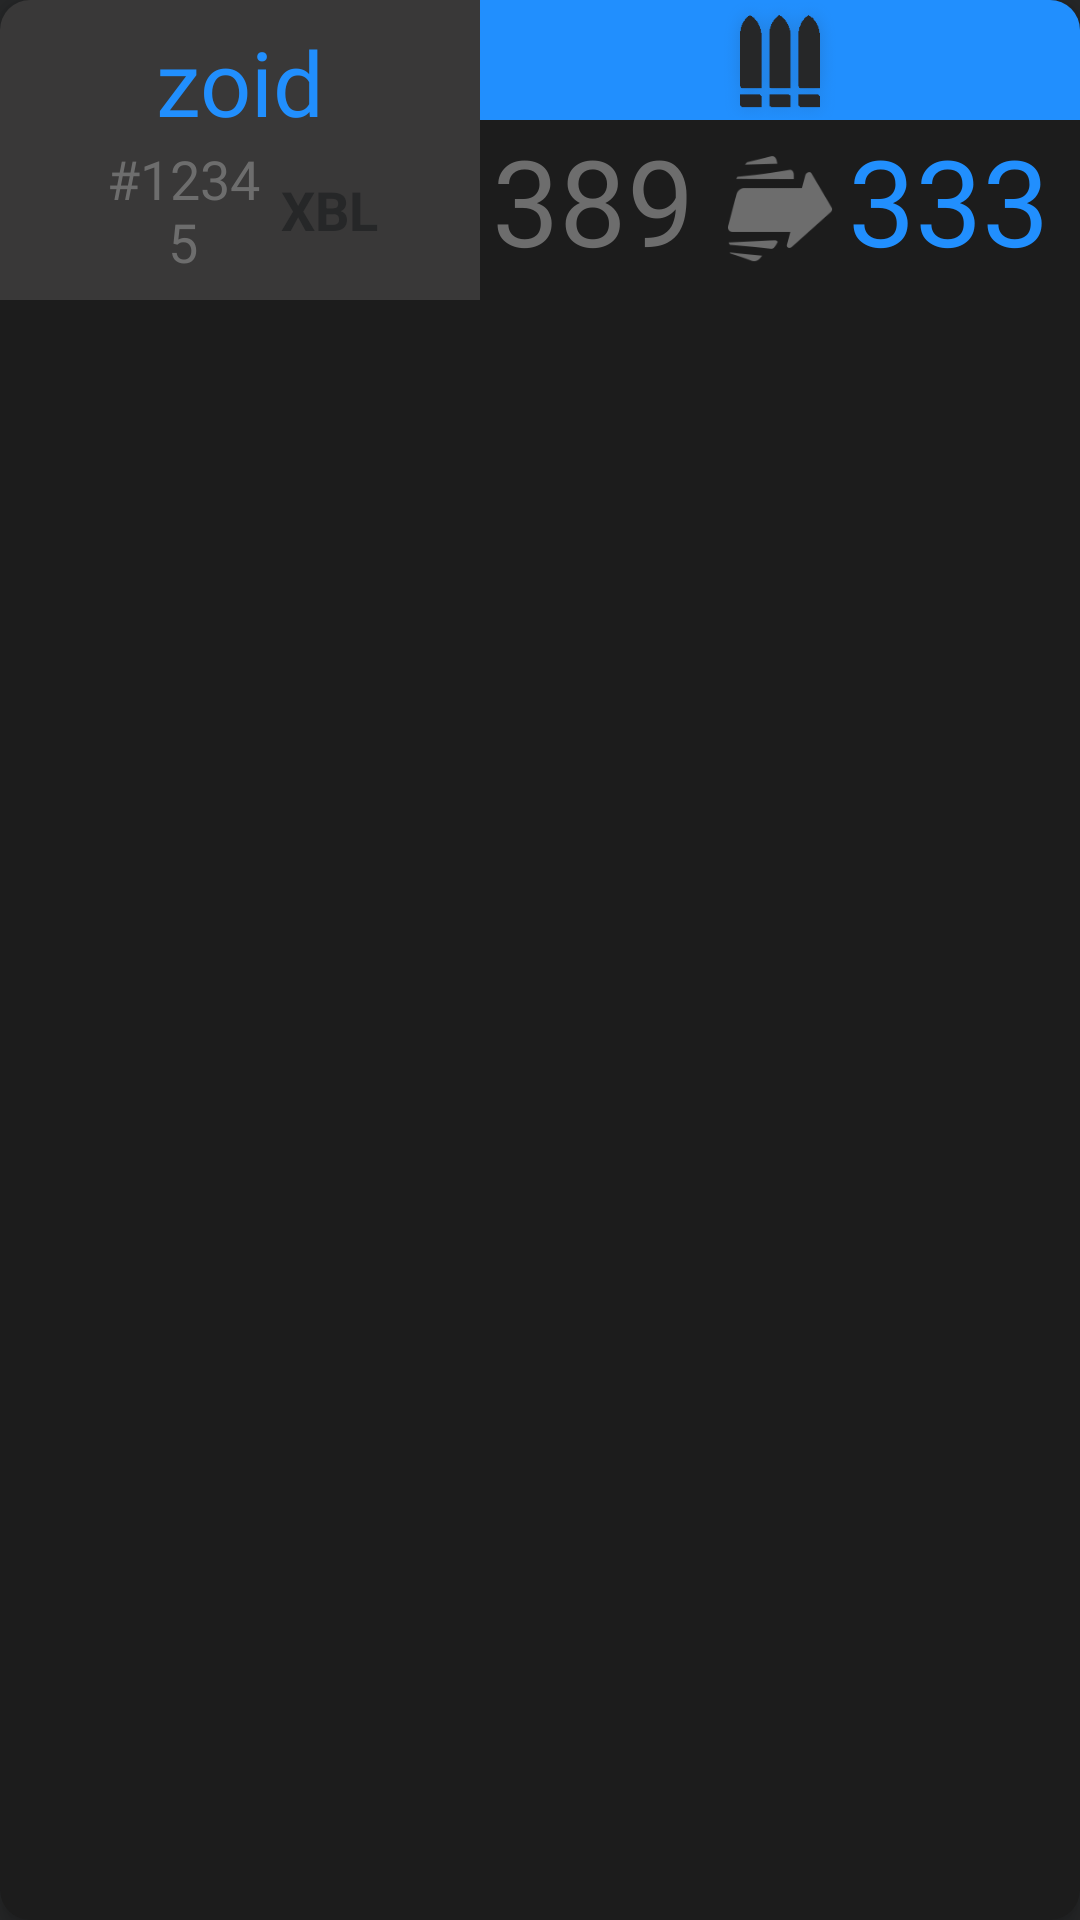

Layout XML and referenced resources for this Android screen:
<!-- AndroidManifest.xml: application theme AppTheme -->
<!-- res/layout/sr_feed_list_item.xml -->
<?xml version="1.0" encoding="utf-8"?>
<androidx.cardview.widget.CardView xmlns:android="http://schemas.android.com/apk/res/android"
    xmlns:app="http://schemas.android.com/apk/res-auto"
    xmlns:tools="http://schemas.android.com/tools"
    android:layout_width="match_parent"
    android:layout_height="wrap_content"
    android:layout_margin="5dp"
    android:maxHeight="300dp"
    app:cardBackgroundColor="#1C1C1C"
    app:cardCornerRadius="10dp"
    app:cardElevation="4dp">

    <LinearLayout
        android:layout_width="match_parent"
        android:layout_height="100dp"
        android:gravity="center_vertical"
        android:orientation="horizontal">

        <LinearLayout
            android:layout_width="160dp"
            android:layout_height="match_parent"
            android:layout_weight="0"
            android:background="@color/colorDetail"
            android:backgroundTint="#393838"
            android:gravity="center_vertical"
            android:orientation="vertical">

            <TextView
                android:id="@+id/tvSrTag"
                android:layout_width="match_parent"
                android:layout_height="wrap_content"
                android:fontFamily="@font/bignoodletoo"
                android:gravity="center_vertical"
                android:text="zoid"
                android:textAlignment="center"
                android:textColor="@color/colorPrimary"
                android:textSize="30sp" />

            <LinearLayout
                android:layout_width="match_parent"
                android:layout_height="wrap_content"
                android:gravity="center"
                android:orientation="horizontal">

                <TextView
                    android:id="@+id/tvSrTagNum"
                    android:layout_width="55dp"
                    android:layout_height="wrap_content"
                    android:fontFamily="@font/bignoodletoo"
                    android:text="#12345"
                    android:textAlignment="center"
                    android:textColor="@color/colorDetail"
                    android:textSize="18sp" />

                <TextView
                    android:id="@+id/tvSrPlatform"
                    android:layout_width="wrap_content"
                    android:layout_height="wrap_content"
                    android:paddingLeft="5dp"
                    android:text="XBL"
                    android:textAlignment="textStart"
                    android:textColor="@color/colorPrimaryDark"
                    android:textSize="18sp"
                    android:textStyle="bold" />

            </LinearLayout>

        </LinearLayout>

        <LinearLayout
            android:layout_width="match_parent"
            android:layout_height="match_parent"
            android:layout_weight="0"
            android:gravity="right"
            android:orientation="vertical">

            <ImageView
                android:id="@+id/ivSrRole"
                android:layout_width="match_parent"
                android:layout_height="40dp"
                android:layout_weight="0"
                android:background="@color/colorPrimary"
                android:tint="@color/colorPrimaryDark"
                app:srcCompat="@drawable/damage" />

            <LinearLayout
                android:layout_width="match_parent"
                android:layout_height="match_parent"
                android:layout_weight="0"
                android:gravity="center|center_vertical"
                android:orientation="horizontal">

                <TextView
                    android:id="@+id/tvSrPrevious"
                    android:layout_width="80dp"
                    android:layout_height="wrap_content"
                    android:layout_weight="0"
                    android:fontFamily="@font/bignoodletoo"
                    android:text="3895"
                    android:textAlignment="center"
                    android:textColor="@color/colorDetail"
                    android:textSize="40sp" />

                <ImageView
                    android:layout_width="40dp"
                    android:layout_height="40dp"
                    android:layout_marginLeft="5dp"
                    android:layout_weight="0"
                    android:tint="@color/colorDetail"
                    app:srcCompat="@drawable/arrow" />

                <TextView
                    android:id="@+id/tvSrCurrent"
                    android:layout_width="80dp"
                    android:layout_height="wrap_content"
                    android:layout_weight="0"
                    android:fontFamily="@font/bignoodletoo"
                    android:text="3333"
                    android:textAlignment="textStart"
                    android:textColor="@color/colorPrimary"
                    android:textSize="40sp" />
            </LinearLayout>
        </LinearLayout>

    </LinearLayout>

</androidx.cardview.widget.CardView>
<!-- resources referenced by this layout -->
<resources>
  <color name="colorDetail">#6D6D6D</color>
  <color name="colorPrimary">#218FFE</color>
  <color name="colorPrimaryDark">#262728</color>
  <!-- drawable arrow: png bitmap (drawable, 3098 bytes) -->
  <!-- drawable damage: png bitmap (drawable, 4016 bytes) -->
  <style name="AppTheme" parent="Theme.AppCompat.Light.NoActionBar">
          
          <item name="colorPrimary">@color/colorPrimary</item>
          <item name="colorPrimaryDark">@color/colorPrimaryDark</item>
          <item name="colorAccent">@color/colorAccent</item>
          <item name="android:windowBackground">@color/colorPrimaryDark</item>
          <item name="android:navigationBarColor">@color/colorPrimaryDark</item>
      </style>
  <color name="colorAccent">#6D6D6D</color>
</resources>
